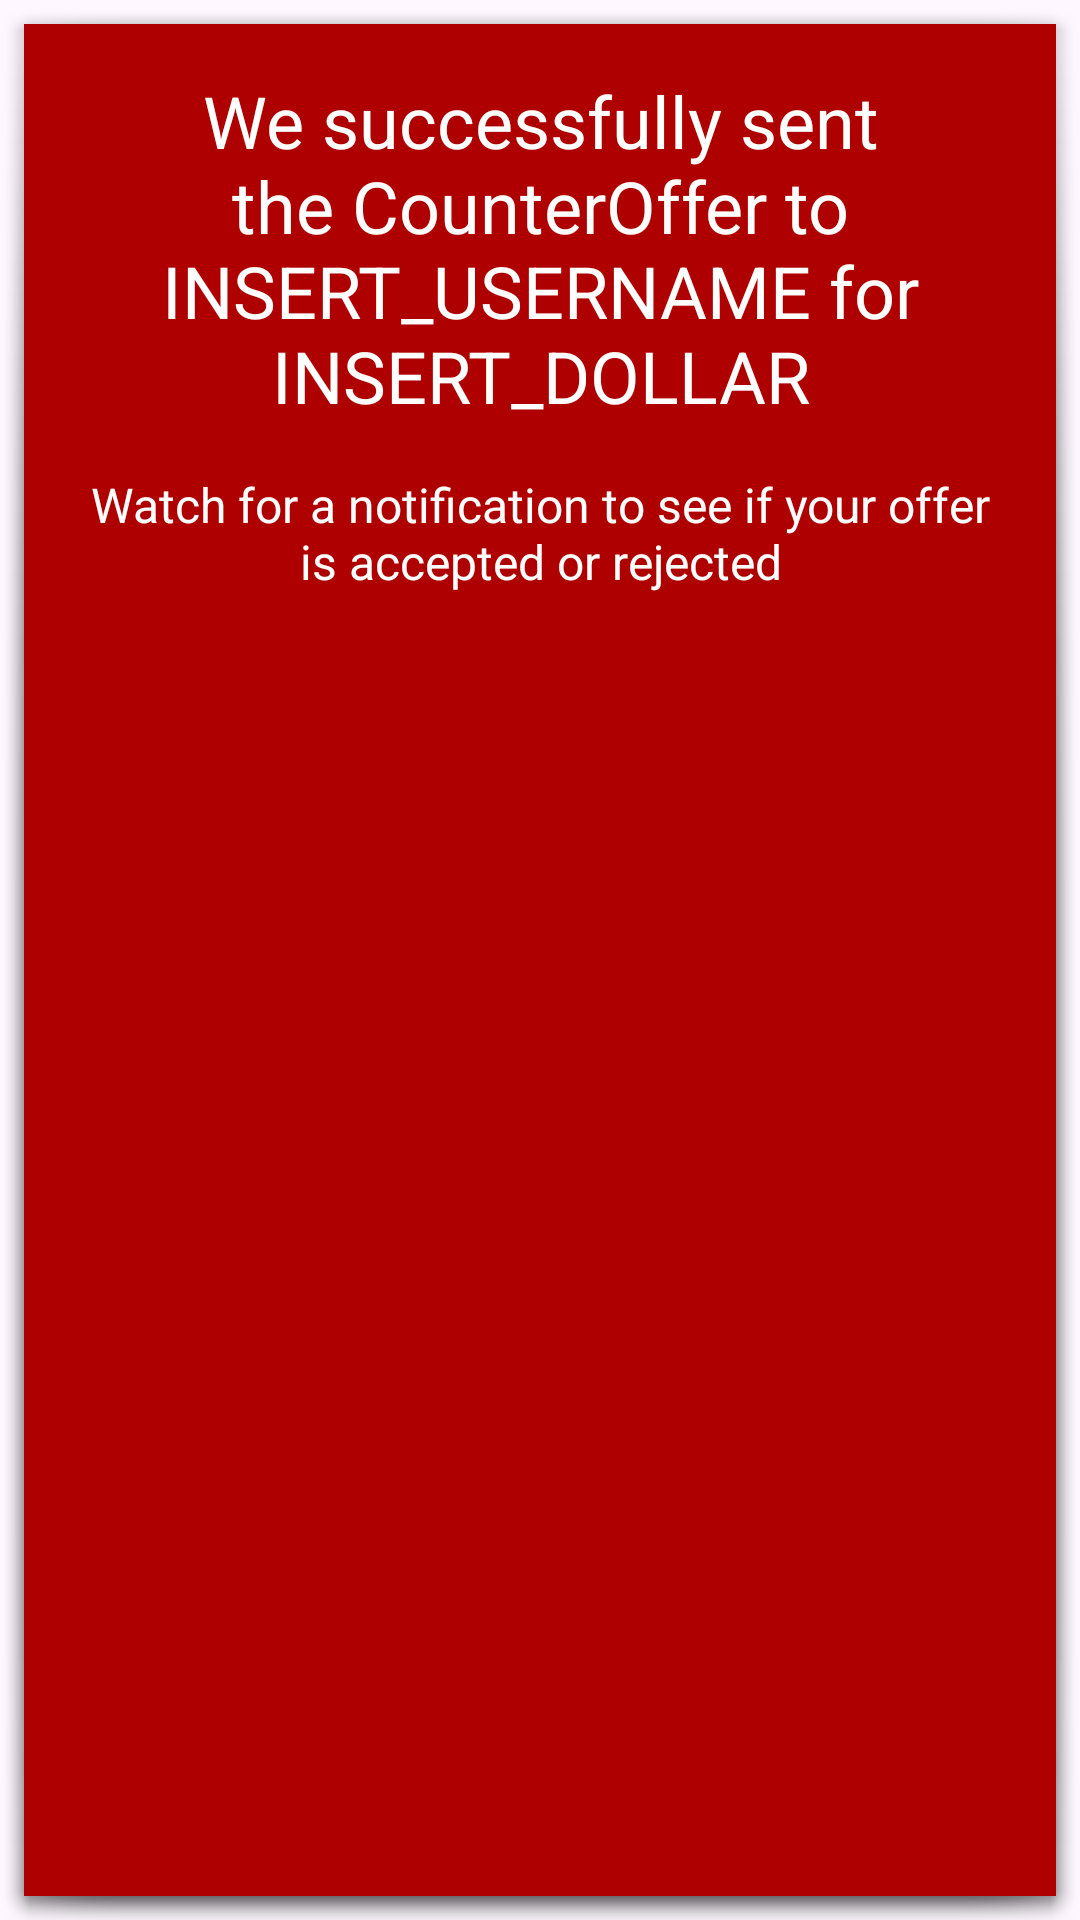

Write the Android layout XML for this screen, with the resource values it uses.
<!-- AndroidManifest.xml: application theme Theme.KwikTix -->
<!-- res/layout/popup_counteroffer.xml -->
<LinearLayout
    xmlns:android="http://schemas.android.com/apk/res/android"
    android:layout_width="wrap_content"
    android:layout_height="wrap_content"
    android:orientation="vertical">

    <LinearLayout
        android:layout_width="match_parent"
        android:layout_height="match_parent"
        android:orientation="vertical"
        android:background="@android:drawable/dialog_holo_light_frame">

        <LinearLayout
            android:layout_width="match_parent"
            android:layout_height="match_parent"
            android:background="@drawable/rounded_corner_background"
            android:orientation="vertical"
            android:padding="16dp">

            <TextView
                android:id="@+id/counterOfferMessage"
                android:layout_width="wrap_content"
                android:layout_height="wrap_content"
                android:gravity="center"
                android:text="We successfully sent the CounterOffer to INSERT_USERNAME for INSERT_DOLLAR"
                android:textColor="@android:color/white"
                android:textSize="24sp" />

            <TextView
                android:layout_width="wrap_content"
                android:layout_height="wrap_content"
                android:layout_gravity="center"
                android:layout_marginTop="16dp"
                android:gravity="center"
                android:text="Watch for a notification to see if your offer is accepted or rejected"
                android:textColor="@android:color/white"
                android:textSize="16sp" />
        </LinearLayout>
    </LinearLayout>

</LinearLayout>
<!-- resources referenced by this layout -->
<resources>
  <!-- drawable rounded_corner_background (drawable) -->
  <shape xmlns:android="http://schemas.android.com/apk/res/android"
      android:shape="rectangle">
      <solid android:color="@color/red" /> 
      <corners android:radius="0dp" /> 
  </shape>
  <style name="Theme.KwikTix" parent="Base.Theme.KwikTix" />
  <color name="red">#AF0000</color>
  <style name="Base.Theme.KwikTix" parent="Theme.Material3.DayNight.NoActionBar">
          
          
          <item name="colorPrimary">#AF0000</item>
      </style>
</resources>
